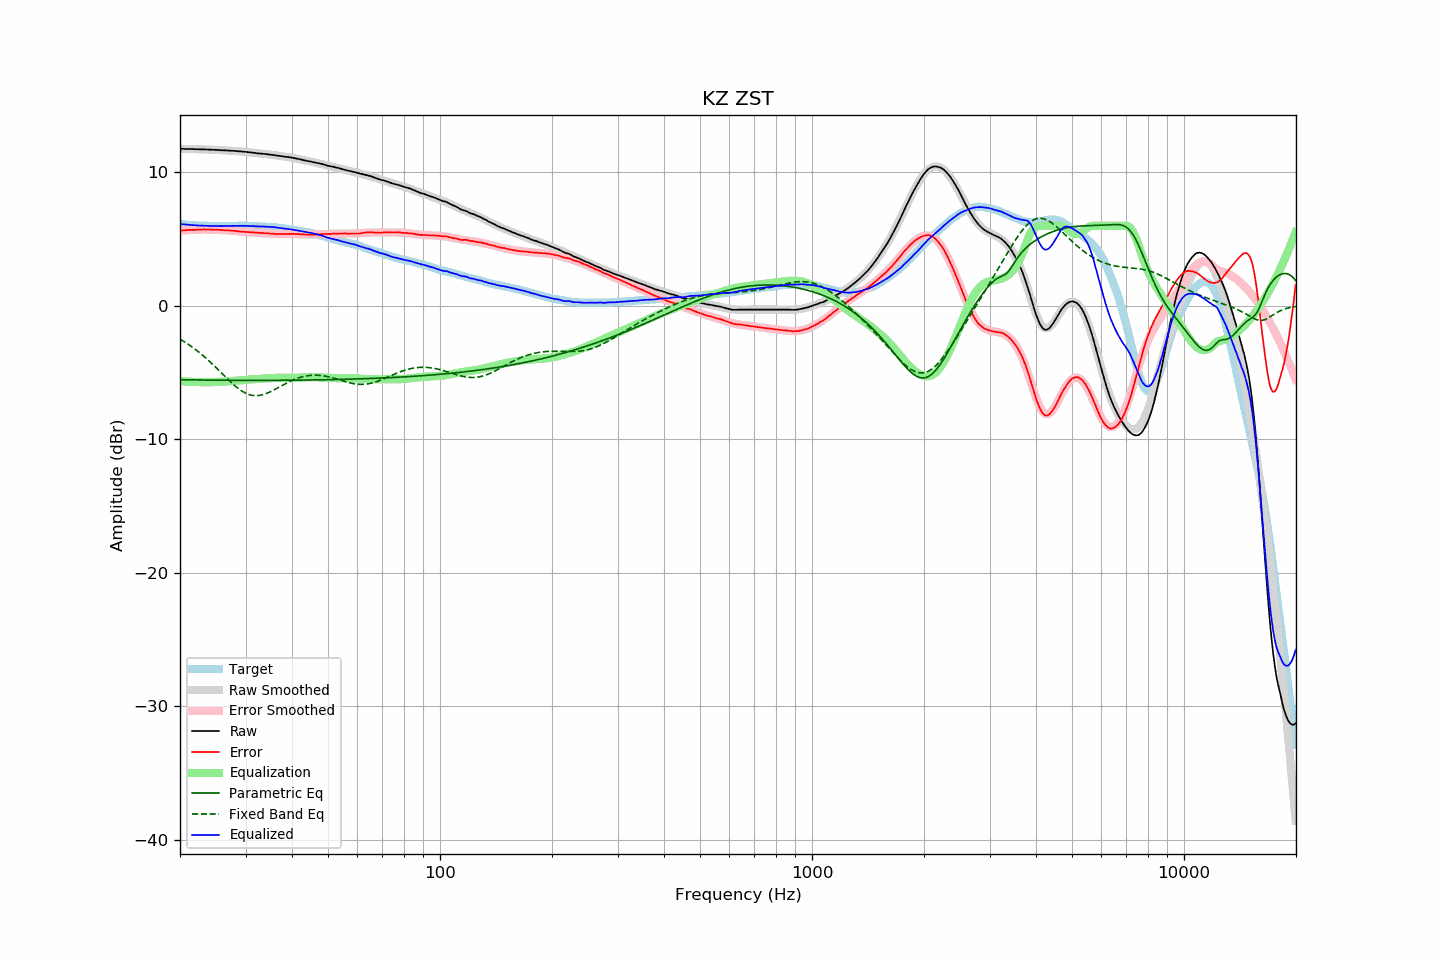

Source data for this figure (header and first rows):
frequency, raw, error, smoothed, error_smoothed, equalization, parametric_eq, fixed_band_eq, equalized_raw, equalized_smoothed, target
20.00, 11.76, 5.63, 11.76, 5.63, -5.63, -5.53, -2.49, 6.13, 6.13, 6.13
20.20, 11.76, 5.64, 11.76, 5.64, -5.64, -5.53, -2.56, 6.12, 6.12, 6.12
20.40, 11.76, 5.65, 11.76, 5.65, -5.65, -5.53, -2.64, 6.11, 6.11, 6.11
20.61, 11.75, 5.65, 11.76, 5.66, -5.66, -5.53, -2.71, 6.09, 6.09, 6.10
20.81, 11.75, 5.67, 11.75, 5.67, -5.67, -5.54, -2.79, 6.08, 6.08, 6.08
21.02, 11.75, 5.69, 11.75, 5.68, -5.68, -5.54, -2.87, 6.07, 6.07, 6.07
21.23, 11.75, 5.70, 11.75, 5.68, -5.68, -5.54, -2.95, 6.07, 6.06, 6.06
21.44, 11.74, 5.68, 11.74, 5.69, -5.69, -5.54, -3.03, 6.05, 6.05, 6.07
21.66, 11.74, 5.70, 11.74, 5.70, -5.70, -5.54, -3.12, 6.05, 6.04, 6.05
21.87, 11.73, 5.69, 11.74, 5.70, -5.70, -5.55, -3.21, 6.03, 6.04, 6.05
22.09, 11.73, 5.71, 11.73, 5.71, -5.71, -5.55, -3.30, 6.03, 6.03, 6.02
22.31, 11.73, 5.71, 11.73, 5.71, -5.71, -5.55, -3.39, 6.02, 6.02, 6.02
22.54, 11.72, 5.71, 11.73, 5.71, -5.71, -5.55, -3.49, 6.01, 6.02, 6.01
22.76, 11.72, 5.71, 11.72, 5.71, -5.71, -5.55, -3.59, 6.01, 6.01, 6.01
22.99, 11.72, 5.72, 11.72, 5.71, -5.71, -5.55, -3.69, 6.01, 6.01, 6.00
23.22, 11.72, 5.73, 11.72, 5.72, -5.72, -5.56, -3.79, 6.01, 6.00, 5.99
23.45, 11.71, 5.71, 11.71, 5.72, -5.72, -5.56, -3.90, 6.00, 6.00, 6.00
23.69, 11.71, 5.72, 11.71, 5.72, -5.72, -5.56, -4.00, 6.00, 5.99, 5.99
23.92, 11.70, 5.72, 11.70, 5.72, -5.72, -5.56, -4.11, 5.99, 5.99, 5.98
24.16, 11.70, 5.71, 11.70, 5.71, -5.71, -5.56, -4.23, 5.99, 5.99, 5.99
24.40, 11.69, 5.70, 11.69, 5.71, -5.71, -5.56, -4.34, 5.98, 5.98, 5.99
24.65, 11.69, 5.70, 11.69, 5.71, -5.71, -5.56, -4.45, 5.99, 5.98, 5.99
24.89, 11.68, 5.69, 11.68, 5.70, -5.70, -5.57, -4.57, 5.98, 5.98, 5.99
25.14, 11.68, 5.71, 11.68, 5.70, -5.70, -5.57, -4.69, 5.98, 5.98, 5.98
25.39, 11.67, 5.70, 11.67, 5.69, -5.69, -5.57, -4.81, 5.98, 5.98, 5.98
25.65, 11.66, 5.69, 11.66, 5.69, -5.69, -5.57, -4.93, 5.98, 5.98, 5.98
25.91, 11.65, 5.68, 11.66, 5.68, -5.68, -5.57, -5.05, 5.97, 5.98, 5.97
26.16, 11.65, 5.67, 11.65, 5.67, -5.67, -5.57, -5.17, 5.98, 5.98, 5.98
26.43, 11.64, 5.66, 11.65, 5.67, -5.67, -5.57, -5.29, 5.98, 5.98, 5.98
26.69, 11.64, 5.66, 11.64, 5.66, -5.66, -5.57, -5.41, 5.98, 5.98, 5.98
26.96, 11.63, 5.65, 11.63, 5.65, -5.65, -5.57, -5.53, 5.98, 5.98, 5.98
27.23, 11.62, 5.64, 11.62, 5.64, -5.64, -5.57, -5.64, 5.98, 5.98, 5.98
27.50, 11.61, 5.63, 11.62, 5.63, -5.63, -5.58, -5.75, 5.98, 5.99, 5.98
27.77, 11.61, 5.62, 11.61, 5.62, -5.62, -5.58, -5.86, 5.99, 5.99, 5.99
28.05, 11.60, 5.62, 11.60, 5.61, -5.61, -5.58, -5.97, 5.99, 5.99, 5.99
28.33, 11.59, 5.60, 11.59, 5.60, -5.60, -5.58, -6.07, 5.99, 5.99, 5.99
28.62, 11.58, 5.59, 11.58, 5.59, -5.59, -5.58, -6.17, 5.99, 5.99, 5.99
28.90, 11.57, 5.57, 11.57, 5.58, -5.58, -5.58, -6.26, 5.99, 5.99, 6.00
29.19, 11.56, 5.56, 11.56, 5.57, -5.57, -5.58, -6.34, 5.99, 5.99, 6.00
29.48, 11.55, 5.55, 11.55, 5.56, -5.56, -5.58, -6.42, 6.00, 5.99, 6.00
29.78, 11.54, 5.54, 11.54, 5.55, -5.55, -5.58, -6.49, 6.00, 5.99, 6.00
30.08, 11.53, 5.54, 11.53, 5.54, -5.54, -5.58, -6.55, 6.00, 5.99, 6.00
30.38, 11.51, 5.53, 11.52, 5.53, -5.53, -5.58, -6.60, 5.99, 5.99, 5.98
30.68, 11.50, 5.52, 11.50, 5.52, -5.52, -5.58, -6.64, 5.99, 5.99, 5.98
30.99, 11.49, 5.51, 11.49, 5.51, -5.51, -5.58, -6.68, 5.98, 5.98, 5.98
31.30, 11.48, 5.50, 11.48, 5.50, -5.50, -5.58, -6.70, 5.98, 5.98, 5.98
31.61, 11.46, 5.49, 11.47, 5.49, -5.49, -5.58, -6.72, 5.97, 5.97, 5.98
31.93, 11.44, 5.49, 11.45, 5.49, -5.49, -5.58, -6.72, 5.96, 5.97, 5.96
32.24, 11.43, 5.47, 11.44, 5.48, -5.48, -5.58, -6.72, 5.95, 5.96, 5.96
32.57, 11.42, 5.47, 11.43, 5.47, -5.47, -5.58, -6.71, 5.95, 5.95, 5.95
32.89, 11.41, 5.46, 11.41, 5.46, -5.46, -5.58, -6.69, 5.95, 5.95, 5.95
33.22, 11.40, 5.46, 11.40, 5.45, -5.45, -5.58, -6.67, 5.95, 5.94, 5.95
33.55, 11.39, 5.45, 11.39, 5.45, -5.45, -5.58, -6.63, 5.95, 5.94, 5.94
33.89, 11.37, 5.44, 11.37, 5.44, -5.44, -5.58, -6.59, 5.93, 5.93, 5.93
34.23, 11.36, 5.44, 11.36, 5.43, -5.43, -5.58, -6.55, 5.93, 5.93, 5.92
34.57, 11.34, 5.43, 11.34, 5.42, -5.42, -5.58, -6.50, 5.92, 5.92, 5.92
34.92, 11.32, 5.42, 11.33, 5.42, -5.42, -5.58, -6.44, 5.91, 5.91, 5.90
35.27, 11.31, 5.39, 11.31, 5.41, -5.41, -5.58, -6.38, 5.90, 5.90, 5.92
35.62, 11.30, 5.41, 11.30, 5.40, -5.40, -5.58, -6.32, 5.90, 5.89, 5.90
35.97, 11.28, 5.39, 11.28, 5.40, -5.40, -5.58, -6.26, 5.89, 5.88, 5.89
... 635 more rows
